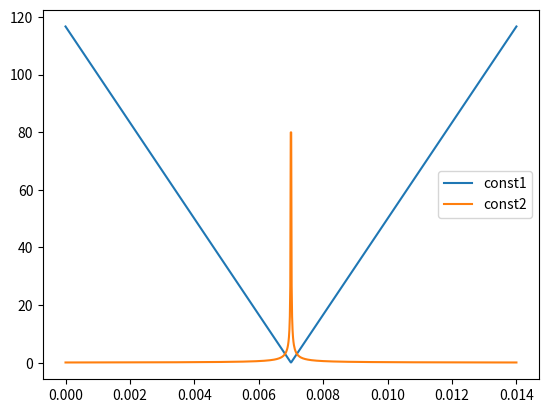

This figure's Python source:
# [redacted]
from numpy import exp, log, cos, arccos, sin, arctan, tan, pi, sqrt; from numpy import array as ary; import numpy as np; tau = 2*pi
from matplotlib import pyplot as plt
from scipy.constants import k, m_n, eV

ρ = -0.000

def speed(energy, mass):
	return sqrt(energy*(2*mass))
barn = 1e-28	#SI

#Using PWR figures, world's most common type of reactor:
#Λ = reproduction time = 1/(2.4*Σ_f*average velocity of ALL neutrons(weighting factor = 1 per neutron) )
#Λ = 1/(2.54*(543*barn)*speed(1*eV,m_n))
#print(Λ)
Λ = 6e-5
λ = 0.08#decay rate of that group's precursor
	#ranges from 0.0001 sec to 10 sec
β = 0.007
n0=1000
def amp1(ρ):
	Δρ=ρ-β
	return (ρ/Δρ)
def amp2(ρ):
	Δρ=ρ-β
	return (-β/Δρ)
def const1(ρ):
	Δρ=ρ-β
	return Δρ/Λ
def const2(ρ):
	Δρ=ρ-β
	return -λ*β/Δρ

t = np.linspace(0,5,100)
n = n0*( amp1(ρ)*exp(const1(ρ) *t) - amp2(ρ)*exp(const2(ρ) *t) )
n1 = n0*(amp1(ρ))*exp(const1(ρ)*t)
n2 = n0*(amp2(ρ))*exp(const2(ρ)*t)
r = np.linspace(β-β,β+β,1000)
#plt.plot(t,n, label="total")
#plt.plot(t,n1,label="first term")
#plt.plot(t,n2,label="second term")
#plt.semilogy(r,(amp1(r)),label="amp1")
#plt.semilogy(r,(amp2(r)),label="amp2")
plt.plot(r,abs(const1(r)),label="const1")
plt.plot(r,abs(const2(r)),label="const2")
#plt.plot(r,log(abs(const1(r)))+log(abs(const2(r))))#This is a constant
plt.legend()
#Check where in the region does the "prompt junp" stay "prompt".

plt.show()